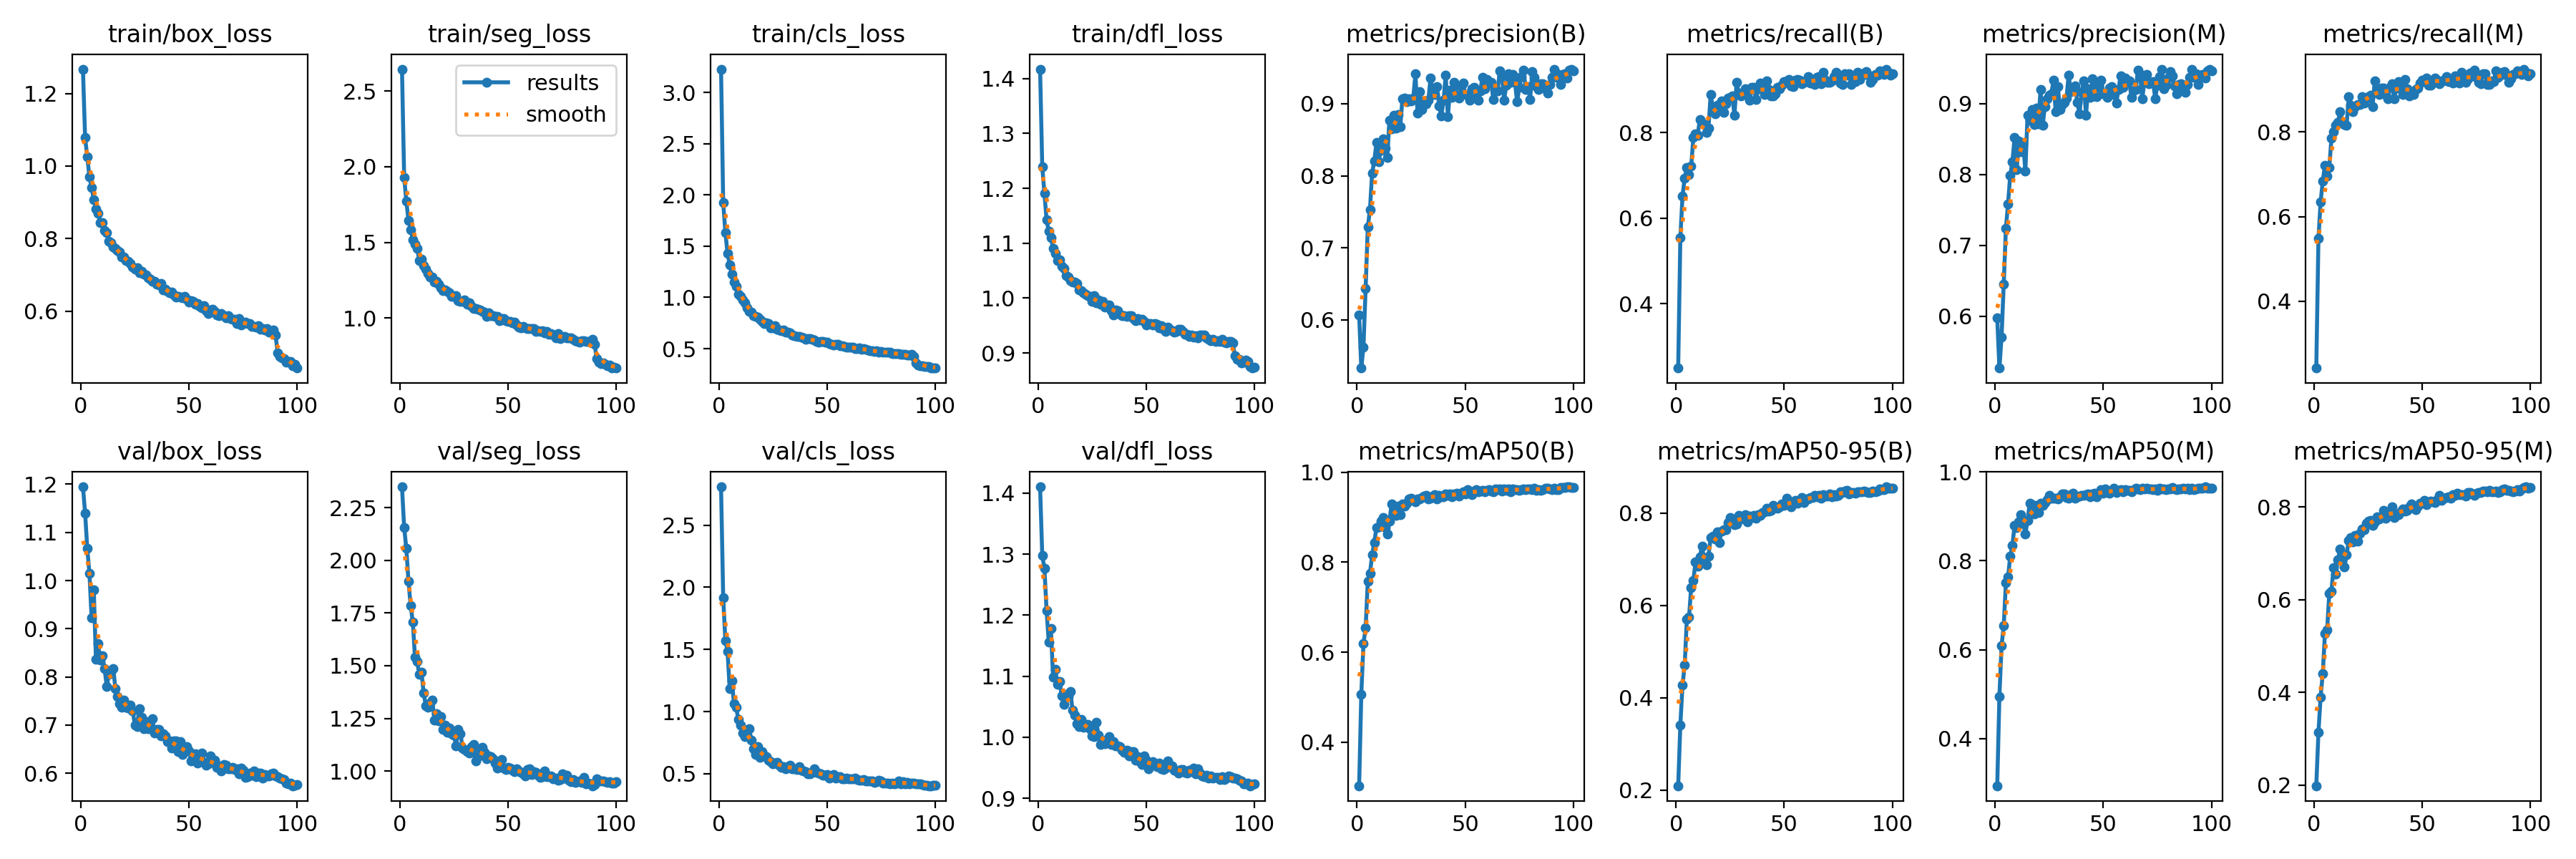

The table this chart was drawn from, first rows:
epoch, train/box_loss, train/seg_loss, train/cls_loss, train/dfl_loss, metrics/precision(B), metrics/recall(B), metrics/mAP50(B), metrics/mAP50-95(B), metrics/precision(M), metrics/recall(M), metrics/mAP50(M), metrics/mAP50-95(M), val/box_loss, val/seg_loss, val/cls_loss, val/dfl_loss, lr/pg0, lr/pg1, lr/pg2
1, 1.267, 2.645, 3.228, 1.417, 0.6065, 0.2492, 0.3029, 0.2092, 0.5972, 0.2419, 0.2936, 0.1985, 1.195, 2.348, 2.808, 1.41, 0.0002534, 0.0002534, 0.0002534
2, 1.078, 1.929, 1.923, 1.239, 0.5332, 0.5545, 0.5066, 0.3411, 0.5266, 0.5483, 0.495, 0.3136, 1.14, 2.156, 1.917, 1.298, 0.0005047, 0.0005047, 0.0005047
3, 1.025, 1.772, 1.635, 1.191, 0.5626, 0.6517, 0.6195, 0.427, 0.5704, 0.6345, 0.6093, 0.3902, 1.067, 2.055, 1.571, 1.277, 0.0007509, 0.0007509, 0.0007509
4, 0.9706, 1.646, 1.43, 1.142, 0.6439, 0.6934, 0.6539, 0.4705, 0.645, 0.684, 0.6539, 0.4406, 1.015, 1.9, 1.486, 1.208, 0.0007462, 0.0007462, 0.0007462
5, 0.9401, 1.585, 1.318, 1.122, 0.7291, 0.719, 0.7579, 0.5695, 0.724, 0.7218, 0.7505, 0.5275, 0.9233, 1.786, 1.182, 1.156, 0.0007386, 0.0007386, 0.0007386
6, 0.9075, 1.518, 1.225, 1.11, 0.7532, 0.7011, 0.7752, 0.5744, 0.7587, 0.6948, 0.7638, 0.5342, 0.9811, 1.706, 1.25, 1.178, 0.0007309, 0.0007309, 0.0007309
7, 0.8813, 1.486, 1.152, 1.091, 0.8038, 0.7207, 0.8162, 0.6389, 0.799, 0.7163, 0.8106, 0.6128, 0.8371, 1.542, 1.062, 1.098, 0.0007233, 0.0007233, 0.0007233
8, 0.8702, 1.459, 1.105, 1.082, 0.8207, 0.7879, 0.8438, 0.6541, 0.8175, 0.7845, 0.8346, 0.6184, 0.869, 1.519, 1.032, 1.111, 0.0007157, 0.0007157, 0.0007157
9, 0.8445, 1.382, 1.034, 1.068, 0.8459, 0.7972, 0.8771, 0.6939, 0.8518, 0.8012, 0.8792, 0.6688, 0.8344, 1.458, 0.9382, 1.086, 0.0007081, 0.0007081, 0.0007081
10, 0.8449, 1.389, 1.012, 1.07, 0.8199, 0.7935, 0.879, 0.6848, 0.8065, 0.8153, 0.8743, 0.6549, 0.844, 1.47, 0.8888, 1.091, 0.0007005, 0.0007005, 0.0007005
11, 0.8225, 1.344, 0.9726, 1.058, 0.8354, 0.8302, 0.8906, 0.7058, 0.8472, 0.8231, 0.8879, 0.6866, 0.8167, 1.371, 0.826, 1.068, 0.0006929, 0.0006929, 0.0006929
12, 0.8158, 1.325, 0.948, 1.053, 0.8512, 0.8212, 0.8985, 0.7281, 0.8324, 0.848, 0.9035, 0.7088, 0.7802, 1.311, 0.799, 1.054, 0.0006853, 0.0006853, 0.0006853
13, 0.7931, 1.295, 0.9008, 1.042, 0.8381, 0.818, 0.8777, 0.7007, 0.8434, 0.8238, 0.8847, 0.6838, 0.8059, 1.301, 0.8055, 1.071, 0.0006776, 0.0006776, 0.0006776
14, 0.7878, 1.271, 0.8601, 1.038, 0.8256, 0.7996, 0.8622, 0.6884, 0.805, 0.8175, 0.8611, 0.6705, 0.8099, 1.323, 0.8608, 1.067, 0.00067, 0.00067, 0.00067
15, 0.7774, 1.272, 0.8567, 1.032, 0.8772, 0.811, 0.8911, 0.7072, 0.8836, 0.8151, 0.8905, 0.6974, 0.818, 1.336, 0.7726, 1.075, 0.0006624, 0.0006624, 0.0006624
16, 0.772, 1.239, 0.8205, 1.029, 0.8649, 0.8887, 0.9294, 0.7472, 0.8765, 0.8841, 0.9293, 0.7277, 0.7756, 1.242, 0.7003, 1.044, 0.0006548, 0.0006548, 0.0006548
17, 0.7677, 1.244, 0.8116, 1.029, 0.8843, 0.8574, 0.9238, 0.7501, 0.8917, 0.8625, 0.9258, 0.7337, 0.7593, 1.273, 0.6568, 1.036, 0.0006472, 0.0006472, 0.0006472
18, 0.7621, 1.222, 0.8049, 1.026, 0.8661, 0.8444, 0.9042, 0.7439, 0.87, 0.8483, 0.906, 0.7247, 0.7439, 1.239, 0.7207, 1.022, 0.0006396, 0.0006396, 0.0006396
19, 0.7487, 1.198, 0.7852, 1.015, 0.8847, 0.8644, 0.924, 0.7592, 0.8937, 0.8604, 0.925, 0.7393, 0.7363, 1.259, 0.6333, 1.018, 0.000632, 0.000632, 0.000632
20, 0.7495, 1.183, 0.7678, 1.014, 0.8684, 0.8608, 0.9059, 0.7364, 0.8714, 0.8649, 0.9091, 0.7264, 0.7517, 1.198, 0.6802, 1.029, 0.0006243, 0.0006243, 0.0006243
21, 0.74, 1.186, 0.747, 1.01, 0.9067, 0.8745, 0.9289, 0.7613, 0.9199, 0.865, 0.9296, 0.7435, 0.7377, 1.217, 0.6456, 1.016, 0.0006167, 0.0006167, 0.0006167
22, 0.7371, 1.175, 0.749, 1.007, 0.9083, 0.8465, 0.9245, 0.764, 0.869, 0.8831, 0.9247, 0.7524, 0.7359, 1.185, 0.6361, 1.021, 0.0006091, 0.0006091, 0.0006091
23, 0.7319, 1.165, 0.7412, 1.004, 0.9028, 0.8671, 0.9308, 0.765, 0.8958, 0.869, 0.9318, 0.751, 0.7419, 1.203, 0.606, 1.02, 0.0006015, 0.0006015, 0.0006015
24, 0.7221, 1.145, 0.7041, 1.003, 0.9074, 0.8805, 0.9405, 0.779, 0.9064, 0.8792, 0.9378, 0.7654, 0.73, 1.177, 0.5994, 1.013, 0.0005939, 0.0005939, 0.0005939
25, 0.7152, 1.142, 0.6995, 0.9938, 0.9035, 0.8819, 0.9427, 0.7902, 0.9114, 0.8827, 0.9469, 0.7701, 0.6997, 1.171, 0.577, 1.002, 0.0005863, 0.0005863, 0.0005863
26, 0.7193, 1.147, 0.7245, 1.004, 0.9076, 0.8856, 0.9393, 0.7848, 0.9141, 0.8862, 0.9412, 0.7717, 0.6965, 1.121, 0.5833, 1, 0.0005787, 0.0005787, 0.0005787
27, 0.7065, 1.116, 0.6859, 0.992, 0.9414, 0.84, 0.9345, 0.7758, 0.9327, 0.8601, 0.9406, 0.7596, 0.7346, 1.197, 0.5926, 1.025, 0.0005711, 0.0005711, 0.0005711
28, 0.7107, 1.112, 0.6799, 0.9968, 0.8868, 0.9177, 0.9404, 0.7774, 0.889, 0.9199, 0.9406, 0.7672, 0.716, 1.178, 0.5697, 1.003, 0.0005634, 0.0005634, 0.0005634
29, 0.7012, 1.11, 0.6738, 0.9893, 0.9165, 0.8915, 0.9411, 0.7959, 0.924, 0.8957, 0.94, 0.7788, 0.6923, 1.111, 0.5494, 0.9877, 0.0005558, 0.0005558, 0.0005558
30, 0.7002, 1.118, 0.6807, 0.9939, 0.8918, 0.8864, 0.9439, 0.787, 0.892, 0.8888, 0.9443, 0.7744, 0.7071, 1.103, 0.5588, 0.9923, 0.0005482, 0.0005482, 0.0005482
31, 0.6911, 1.089, 0.6598, 0.9832, 0.903, 0.8913, 0.9469, 0.791, 0.8989, 0.9031, 0.9503, 0.7788, 0.6922, 1.091, 0.5419, 0.9897, 0.0005406, 0.0005406, 0.0005406
32, 0.6888, 1.099, 0.6588, 0.9856, 0.9002, 0.9023, 0.9488, 0.7974, 0.9015, 0.9036, 0.9507, 0.7933, 0.698, 1.084, 0.5549, 0.9963, 0.000533, 0.000533, 0.000533
33, 0.6819, 1.079, 0.6509, 0.9876, 0.9053, 0.8873, 0.9404, 0.7806, 0.9077, 0.8892, 0.9417, 0.7753, 0.7134, 1.117, 0.5685, 1.001, 0.0005254, 0.0005254, 0.0005254
34, 0.6824, 1.062, 0.6343, 0.9772, 0.9359, 0.8752, 0.9428, 0.7936, 0.9404, 0.8785, 0.9409, 0.7848, 0.6835, 1.125, 0.5385, 0.9882, 0.0005178, 0.0005178, 0.0005178
35, 0.6744, 1.064, 0.6251, 0.9692, 0.9152, 0.9049, 0.9475, 0.7907, 0.9168, 0.9051, 0.9483, 0.7897, 0.6906, 1.05, 0.5374, 0.9926, 0.0005102, 0.0005102, 0.0005102
36, 0.6713, 1.058, 0.618, 0.9787, 0.9132, 0.9061, 0.9506, 0.7954, 0.919, 0.9134, 0.9527, 0.7996, 0.6914, 1.07, 0.5363, 0.9852, 0.0005025, 0.0005025, 0.0005025
37, 0.6753, 1.055, 0.6196, 0.9769, 0.9235, 0.8769, 0.9408, 0.7894, 0.9246, 0.8778, 0.9402, 0.7769, 0.6771, 1.106, 0.559, 0.986, 0.0004949, 0.0004949, 0.0004949
38, 0.6588, 1.043, 0.6086, 0.9706, 0.8971, 0.9025, 0.9479, 0.7968, 0.9018, 0.9042, 0.9447, 0.7834, 0.6824, 1.112, 0.5289, 0.9841, 0.0004873, 0.0004873, 0.0004873
39, 0.6598, 1.037, 0.6048, 0.9678, 0.8832, 0.916, 0.9456, 0.7953, 0.8859, 0.9195, 0.946, 0.7825, 0.678, 1.09, 0.5198, 0.9787, 0.0004797, 0.0004797, 0.0004797
40, 0.6548, 1.013, 0.5939, 0.9683, 0.9047, 0.9039, 0.9461, 0.8014, 0.9158, 0.9016, 0.947, 0.7896, 0.6659, 1.06, 0.5189, 0.9754, 0.0004721, 0.0004721, 0.0004721
41, 0.65, 1.035, 0.5969, 0.9663, 0.9399, 0.8887, 0.9512, 0.8027, 0.9324, 0.8893, 0.948, 0.7951, 0.6679, 1.073, 0.4997, 0.9787, 0.0004645, 0.0004645, 0.0004645
42, 0.6533, 1.015, 0.5962, 0.9676, 0.8822, 0.9214, 0.9493, 0.8111, 0.8832, 0.9246, 0.9489, 0.7903, 0.6518, 1.068, 0.5007, 0.9694, 0.0004569, 0.0004569, 0.0004569
43, 0.6448, 1.017, 0.5874, 0.9686, 0.9186, 0.9004, 0.9513, 0.805, 0.921, 0.9022, 0.9513, 0.7925, 0.6671, 1.059, 0.5087, 0.9768, 0.0004492, 0.0004492, 0.0004492
44, 0.6395, 1.011, 0.5834, 0.9626, 0.9087, 0.8856, 0.9461, 0.8058, 0.9086, 0.8846, 0.9449, 0.8003, 0.6671, 1.039, 0.5421, 0.9768, 0.0004416, 0.0004416, 0.0004416
45, 0.64, 1.011, 0.5674, 0.9586, 0.9296, 0.8851, 0.9513, 0.8169, 0.9351, 0.89, 0.9513, 0.807, 0.6455, 1.016, 0.5131, 0.9619, 0.000434, 0.000434, 0.000434
46, 0.6393, 0.9836, 0.5631, 0.963, 0.9111, 0.89, 0.9527, 0.8131, 0.9104, 0.8894, 0.9515, 0.7986, 0.6653, 1.036, 0.504, 0.9686, 0.0004264, 0.0004264, 0.0004264
47, 0.6366, 0.9953, 0.5689, 0.9606, 0.9077, 0.9056, 0.9467, 0.8109, 0.9094, 0.9011, 0.9449, 0.7948, 0.6392, 1.056, 0.5, 0.9594, 0.0004188, 0.0004188, 0.0004188
48, 0.64, 0.9953, 0.5732, 0.9616, 0.924, 0.9022, 0.9528, 0.8135, 0.926, 0.9042, 0.9526, 0.8026, 0.6455, 1.013, 0.4885, 0.9548, 0.0004112, 0.0004112, 0.0004112
49, 0.6324, 0.9821, 0.5604, 0.9573, 0.9291, 0.9107, 0.957, 0.8194, 0.9334, 0.9153, 0.9599, 0.8078, 0.6556, 1.008, 0.4854, 0.9697, 0.0004036, 0.0004036, 0.0004036
50, 0.6241, 0.9768, 0.5607, 0.9514, 0.9129, 0.919, 0.9526, 0.8177, 0.9141, 0.9222, 0.9523, 0.8085, 0.6464, 1.019, 0.491, 0.9623, 0.000396, 0.000396, 0.000396
51, 0.6296, 0.9768, 0.552, 0.9533, 0.9129, 0.9211, 0.9607, 0.8326, 0.9137, 0.923, 0.9613, 0.8135, 0.626, 1.012, 0.4635, 0.9483, 0.0003883, 0.0003883, 0.0003883
52, 0.6268, 0.967, 0.5447, 0.9536, 0.9048, 0.9234, 0.9528, 0.8185, 0.9086, 0.9268, 0.9541, 0.805, 0.635, 1.005, 0.4791, 0.9562, 0.0003807, 0.0003807, 0.0003807
53, 0.619, 0.9735, 0.5384, 0.9507, 0.9207, 0.9086, 0.9495, 0.8145, 0.9223, 0.9102, 0.9516, 0.811, 0.6397, 0.9969, 0.4949, 0.9593, 0.0003731, 0.0003731, 0.0003731
54, 0.6207, 0.9553, 0.5416, 0.9537, 0.9231, 0.9076, 0.9575, 0.825, 0.9239, 0.9109, 0.9576, 0.8124, 0.6212, 1.01, 0.4632, 0.9565, 0.0003655, 0.0003655, 0.0003655
55, 0.6125, 0.9401, 0.5396, 0.9523, 0.9089, 0.9232, 0.9608, 0.8272, 0.9132, 0.9231, 0.9628, 0.8106, 0.6356, 1.002, 0.4788, 0.9514, 0.0003579, 0.0003579, 0.0003579
56, 0.6098, 0.9367, 0.527, 0.946, 0.905, 0.9234, 0.9566, 0.821, 0.9008, 0.9274, 0.9533, 0.8097, 0.6422, 0.9948, 0.4755, 0.9575, 0.0003503, 0.0003503, 0.0003503
57, 0.6154, 0.9447, 0.5275, 0.9496, 0.918, 0.9216, 0.9577, 0.8282, 0.9194, 0.923, 0.9579, 0.8159, 0.623, 0.9859, 0.4573, 0.9484, 0.0003427, 0.0003427, 0.0003427
58, 0.601, 0.9333, 0.5233, 0.9429, 0.937, 0.9142, 0.9598, 0.8345, 0.9394, 0.9141, 0.9607, 0.8242, 0.6161, 0.9773, 0.4571, 0.9465, 0.000335, 0.000335, 0.000335
59, 0.5925, 0.9323, 0.5132, 0.9394, 0.9211, 0.9177, 0.9566, 0.8236, 0.9228, 0.9193, 0.9553, 0.814, 0.6203, 1.006, 0.4631, 0.9494, 0.0003274, 0.0003274, 0.0003274
60, 0.603, 0.9287, 0.5123, 0.9469, 0.9342, 0.9193, 0.9602, 0.8318, 0.9361, 0.9219, 0.9604, 0.8193, 0.6356, 1.01, 0.4573, 0.9612, 0.0003198, 0.0003198, 0.0003198
... 40 more rows
